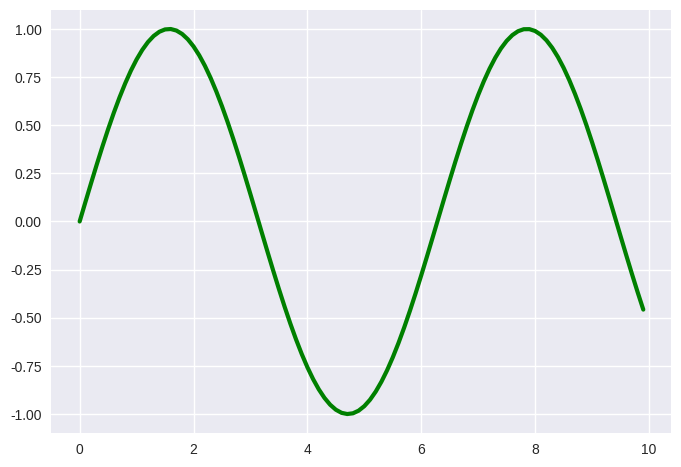

Write the Python code that produced this figure.
import matplotlib.pyplot as plt
import numpy as np

x = np.arange(0, 10, 0.1)
y = np.sin(x)
plt.style.use('seaborn-v0_8')
plt.plot(x, y, 'g', linewidth=3)
plt.savefig('saved_figure-100dpi.png', dpi = 100)

